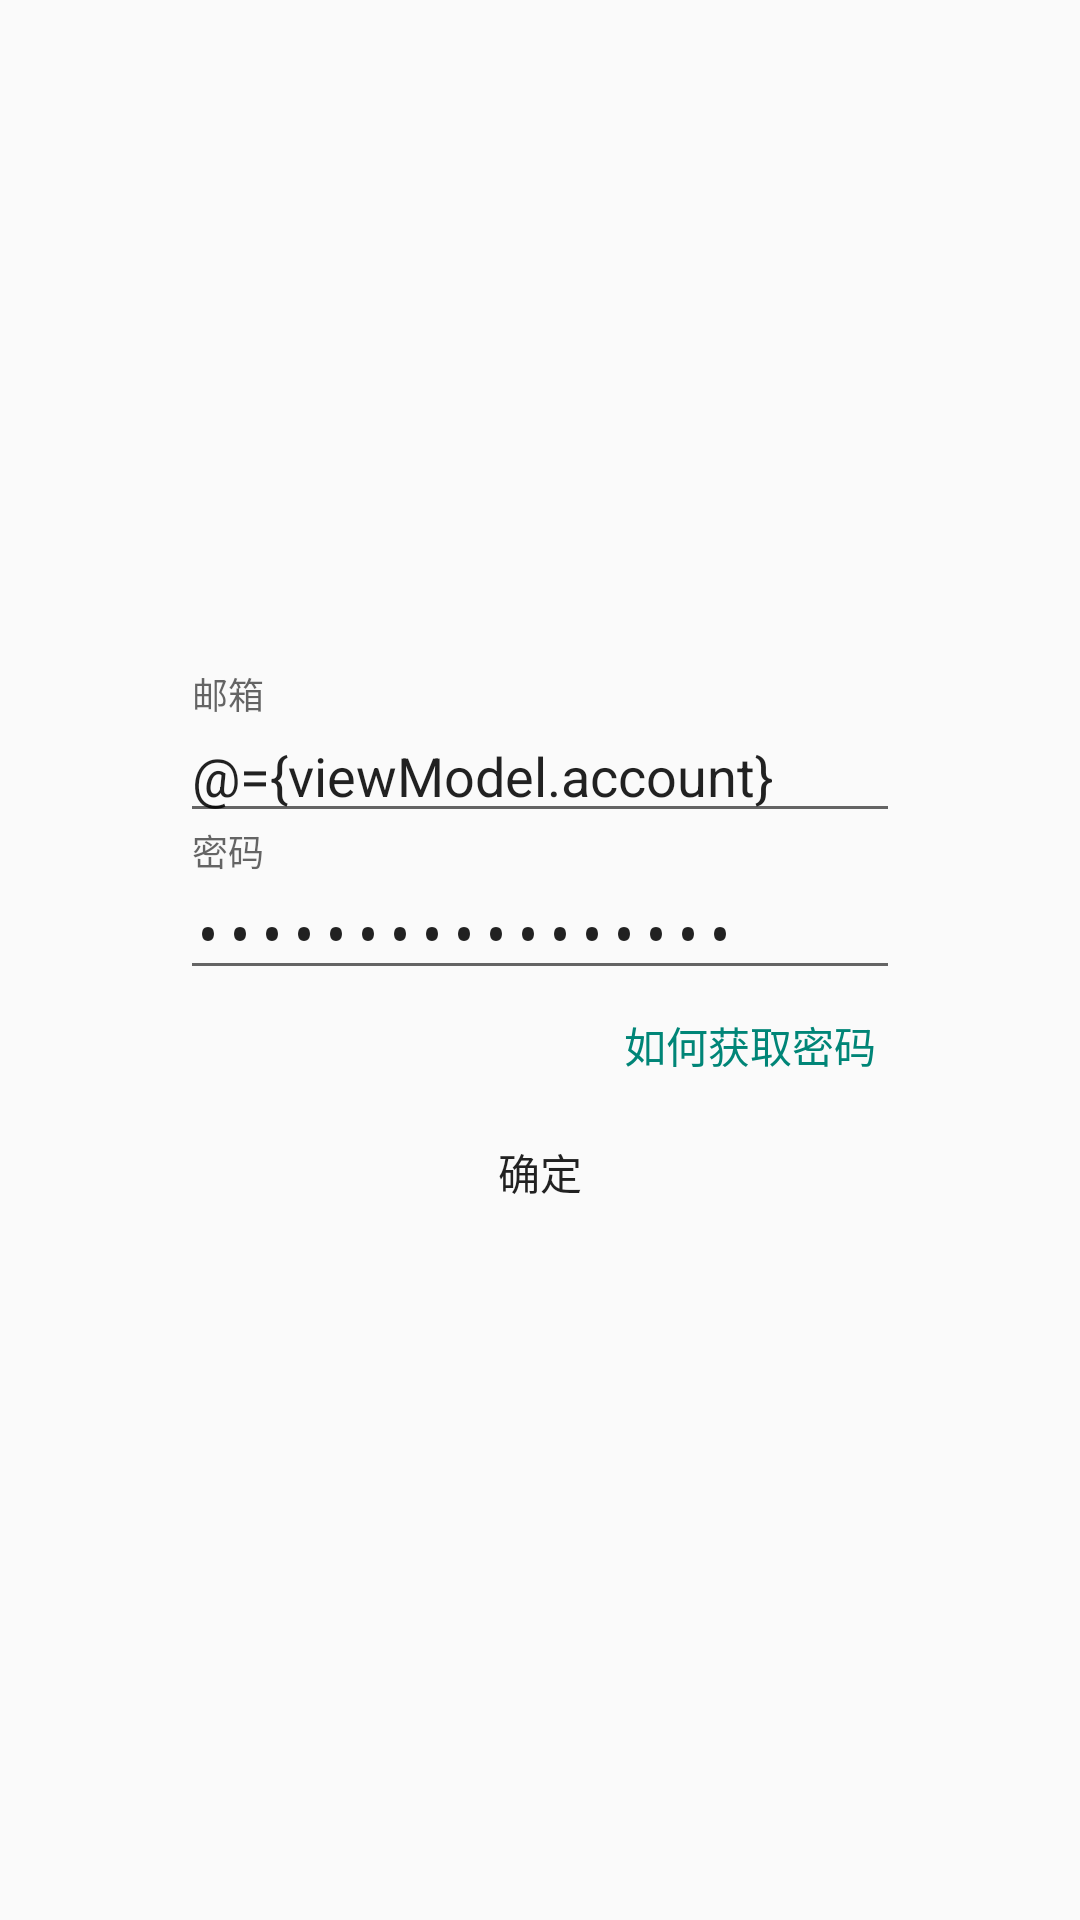

Produce the Android XML layout that renders to this screen, including the resource entries it uses.
<!-- AndroidManifest.xml: application theme AppTheme.NoActionBar -->
<!-- res/layout/activity_verify.xml -->
<?xml version="1.0" encoding="utf-8"?>
<layout xmlns:android="http://schemas.android.com/apk/res/android">

    <data>

        <import type="android.view.View" />

        <variable
            name="viewModel"
            type="com.fantaike.emailmanager.account.VerifyViewModel" />
    </data>

    <FrameLayout
        android:layout_width="match_parent"
        android:layout_height="match_parent">

        <LinearLayout
            android:layout_width="wrap_content"
            android:layout_height="wrap_content"
            android:layout_gravity="center"
            android:orientation="vertical">

            <com.google.android.material.textfield.TextInputLayout
                android:id="@+id/til_email"
                android:layout_width="240dp"
                android:layout_height="wrap_content">

                <EditText
                    android:id="@+id/et_email"
                    android:layout_width="match_parent"
                    android:layout_height="wrap_content"
                    android:hint="邮箱"
                    android:text="@={viewModel.account}" />
            </com.google.android.material.textfield.TextInputLayout>

            <com.google.android.material.textfield.TextInputLayout
                android:id="@+id/til_pwd"
                android:layout_width="240dp"
                android:layout_height="wrap_content">

                <EditText
                    android:id="@+id/et_pwd"
                    android:layout_width="match_parent"
                    android:layout_height="wrap_content"
                    android:hint="密码"
                    android:inputType="textPassword"
                    android:text="@={viewModel.pwd}" />
            </com.google.android.material.textfield.TextInputLayout>

            <TextView
                android:layout_width="wrap_content"
                android:layout_height="wrap_content"
                android:layout_gravity="right"
                android:padding="8dp"
                android:text="如何获取密码"
                android:textColor="@color/colorPrimary" />

            <Button
                android:id="@+id/bt"
                style="@style/Widget.AppCompat.Button.Borderless"
                android:layout_width="240dp"
                android:layout_height="wrap_content"
                android:layout_gravity="center"
                android:onClick="@{viewModel::addAccount}"
                android:text="确定" />
        </LinearLayout>

    </FrameLayout>
</layout>
<!-- resources referenced by this layout -->
<resources>
  <color name="colorPrimary">#008577</color>
  <style name="AppTheme.NoActionBar">
          <item name="windowActionBar">false</item>
          <item name="windowNoTitle">true</item>
          <item name="colorPrimaryDark">@color/colorPrimaryDark</item>
          
          <item name="colorPrimary">@color/colorPrimary</item>
      </style>
  <color name="colorPrimaryDark">#00574B</color>
</resources>
